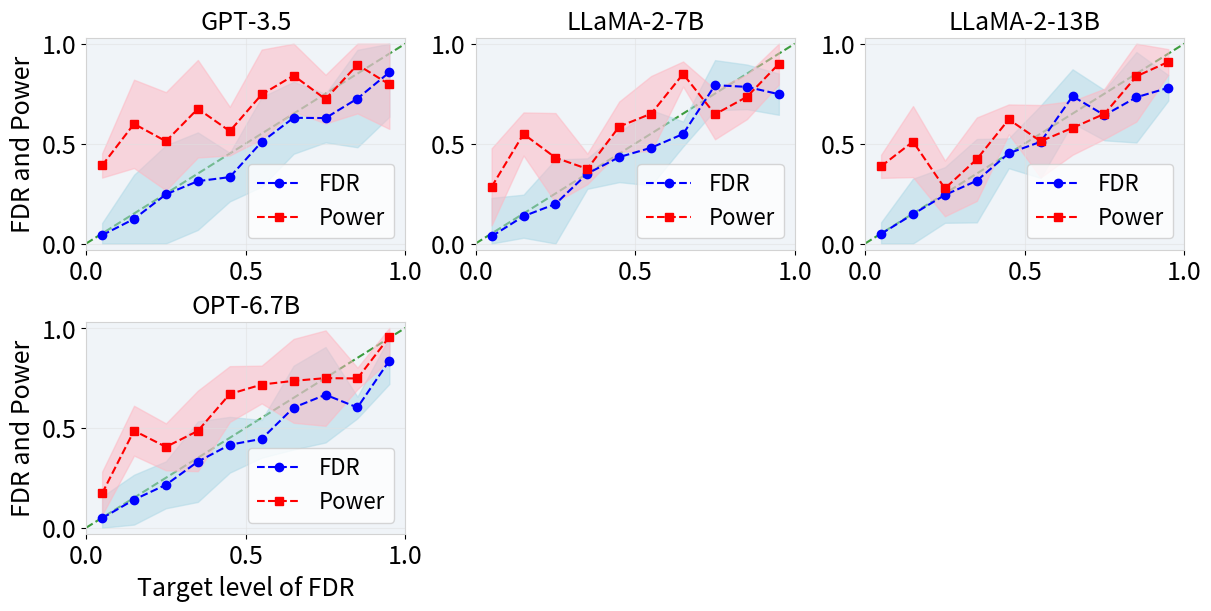

This figure's Python source:
import matplotlib.pyplot as plt
import numpy as np


def plot_results(models, target_fdr_list, fdr_list, power_list, fdr_std_list=None, power_std_list=None, column_name="FDR and Power",
                     figsize=(12, 6), max_cols=3):
    """
       Plot FDR (False Discovery Rate) and Power results for multiple models with optional error bands.
       Parameters:
       -----------
       models : list of str, len(models) = n_models
           Names of the models to plot (will appear as subplot titles)
           Every model will be one subplot. For example, if len(models) = 6, it will plot 6 different figures
       target_fdr_list : list of arrays, shape: [ numpy array of shape [k, ] for _ in range(n_models)], k means the number of point in a figure
           List of target FDR levels for each model (x-axis values)
       fdr_list : list of arrays, shape: the same as target_fdr_list
           List of achieved FDR values for each model (y-axis values for FDR curve)
       power_list : list of arrays, shape: the same as target_fdr_list
           List of power values for each model (y-axis values for power curve)
       fdr_std_list : list of arrays, optional
           List of standard deviations for FDR values (for error bands)
       power_std_list : list of arrays, optional
           List of standard deviations for power values (for error bands)
       column_name : str, optional
           Label for the y-axis (default: "FDR and Power")
       figsize : tuple, optional
           Figure size in inches (default: (12, 6))
       max_cols : int, optional
           Maximum number of columns in the subplot grid (default: 3)
       """
    SMALL_SIZE = 18
    MEDIUM_SIZE = 18
    BIGGER_SIZE = 16

    plt.rc('font', size=MEDIUM_SIZE)
    plt.rc('axes', titlesize=MEDIUM_SIZE)
    plt.rc('axes', labelsize=MEDIUM_SIZE)
    plt.rc('xtick', labelsize=MEDIUM_SIZE)
    plt.rc('ytick', labelsize=MEDIUM_SIZE)
    plt.rc('legend', fontsize=SMALL_SIZE)
    plt.rc('figure', titlesize=BIGGER_SIZE)

    # Calculate grid dimensions
    n_models = len(models)
    n_rows = (n_models + max_cols - 1) // max_cols
    n_cols = min(n_models, max_cols)

    # Create figure
    fig, axs = plt.subplots(n_rows, n_cols, figsize=figsize, squeeze=False, constrained_layout=True)
    axs = axs.flatten()

    # Plot each model's results
    for i, (model, target_fdrs, fdrs, powers) in enumerate(zip(models, target_fdr_list, fdr_list, power_list)):
        ax = axs[i]

        ax.set_xticks([0, 0.5, 1])
        ax.set_yticks([0, 0.5, 1])
        ax.set_facecolor('#f0f4f8')

        ax.spines['bottom'].set_visible(True)
        ax.spines['left'].set_visible(True)
        ax.spines['right'].set_visible(True)
        ax.spines['top'].set_visible(True)
        ax.spines['bottom'].set_color('#D3D3D3')
        ax.spines['left'].set_color('#D3D3D3')
        ax.spines['right'].set_color('#D3D3D3')
        ax.spines['top'].set_color('#D3D3D3')

        ax.plot(target_fdrs, fdrs, 'bo--', label='FDR', markersize=6)
        if fdr_std_list is not None:
            ax.fill_between(target_fdrs, np.clip(fdrs - fdr_std_list[i], 0, 1),
                          np.clip(fdrs + fdr_std_list[i], 0, 1), alpha=0.5,
                          edgecolor='lightblue', facecolor='lightblue')

        ax.plot(target_fdrs, powers, 'rs--', label='Power', markersize=6)
        if power_std_list is not None:
            ax.fill_between(target_fdrs, np.clip(powers - power_std_list[i], 0, 1),
                          np.clip(powers + power_std_list[i], 0, 1), alpha=0.5,
                          edgecolor='lightpink', facecolor='lightpink')


        # Reference line
        ax.plot([0, 1], [0, 1], 'g--', alpha=0.75, zorder=0)

        # Customize subplot
        ax.set_title(f'{model}')
        if i // n_cols >= n_rows - 1:
            ax.set_xlabel("Target level of FDR")
        if i % n_cols == 0:
            ax.set_ylabel(column_name)

        ax.set_xlim(0, 1)
        ax.set_ylim(-0.03, 1.03)
        ax.grid(True, alpha=0.5, color='#E0E0E0')
        ax.legend(loc='best', prop={'size': 16})

    # Hide unused subplots
    for j in range(i + 1, len(axs)):
        axs[j].axis('off')

    plt.show()


def plot_results_with_budget_save(models, target_fdr_list, fdr_list, power_list, budget_save_list=None, fdr_std_list=None, power_std_list=None, budget_save_std_list=None ,column_name="FDR and Power",
                     figsize=(12, 6), max_cols=3):
    SMALL_SIZE = 18
    MEDIUM_SIZE = 18
    BIGGER_SIZE = 16

    plt.rc('font', size=MEDIUM_SIZE)
    plt.rc('axes', titlesize=MEDIUM_SIZE)
    plt.rc('axes', labelsize=MEDIUM_SIZE)
    plt.rc('xtick', labelsize=MEDIUM_SIZE)
    plt.rc('ytick', labelsize=MEDIUM_SIZE)
    plt.rc('legend', fontsize=SMALL_SIZE)
    plt.rc('figure', titlesize=BIGGER_SIZE)

    # Calculate grid dimensions
    n_models = len(models)
    n_rows = (n_models + max_cols - 1) // max_cols
    n_cols = min(n_models, max_cols)

    # Create figure
    fig, axs = plt.subplots(n_rows, n_cols, figsize=figsize, squeeze=False, constrained_layout=True)
    axs = axs.flatten()

    # Plot each model's results
    for i, (model, target_fdrs, fdrs, powers, budget_save) in enumerate(zip(models, target_fdr_list, fdr_list, power_list, budget_save_list)):
        ax = axs[i]

        ax.set_xticks([0, 0.5, 1])
        ax.set_yticks([0, 0.5, 1])
        ax.set_facecolor('#f0f4f8')

        ax.spines['bottom'].set_visible(True)
        ax.spines['left'].set_visible(True)
        ax.spines['right'].set_visible(True)
        ax.spines['top'].set_visible(True)
        ax.spines['bottom'].set_color('#D3D3D3')
        ax.spines['left'].set_color('#D3D3D3')
        ax.spines['right'].set_color('#D3D3D3')
        ax.spines['top'].set_color('#D3D3D3')

        ax.plot(target_fdrs, fdrs, 'bo--', label='FDR', markersize=6)
        if fdr_std_list is not None:
            ax.fill_between(target_fdrs, np.clip(fdrs - fdr_std_list[i], 0, 1),
                          np.clip(fdrs + fdr_std_list[i], 0, 1), alpha=0.5,
                          edgecolor='lightblue', facecolor='lightblue')

        """ax.plot(target_fdrs, powers, 'rs--', label='Power', markersize=6)
        if power_std_list is not None:
            ax.fill_between(target_fdrs, np.clip(powers - power_std_list[i], 0, 1),
                          np.clip(powers + power_std_list[i], 0, 1), alpha=0.5,
                          edgecolor='lightpink', facecolor='lightpink')"""

        ax.plot(target_fdrs, budget_save, 'rs--', label='Budget save', markersize=6)  # 'C1' = orange
        if budget_save_std_list is not None:
            ax.fill_between(target_fdrs, np.clip(budget_save - budget_save_std_list[i], 0, 1),
                            np.clip(budget_save + budget_save_std_list[i], 0, 1), alpha=0.5,
                            edgecolor='moccasin', facecolor='moccasin')

        # Reference line
        ax.plot([0, 1], [0, 1], 'g--', alpha=0.75, zorder=0)

        # Customize subplot
        ax.set_title(f'{model}')
        if i // n_cols >= n_rows - 1:
            ax.set_xlabel("Target level of FDR")
        if i % n_cols == 0:
            ax.set_ylabel(column_name)

        ax.set_xlim(0, 1)
        ax.set_ylim(-0.03, 1.03)
        ax.grid(True, alpha=0.5, color='#E0E0E0')
        ax.legend(loc='best', prop={'size': 16})

    # Hide unused subplots
    for j in range(i + 1, len(axs)):
        axs[j].axis('off')

    plt.show()


# Example usage with synthetic dataset
if __name__ == "__main__":
    # Generate example dataset for 4 models
    models = ['GPT-3.5', 'LLaMA-2-7B', 'LLaMA-2-13B', 'OPT-6.7B']

    # Create target FDRs (same for all models in this example)
    base_targets = np.linspace(0.05, 0.95, 10)
    target_fdr_list = [base_targets.copy() for _ in models]

    # Generate synthetic FDR and Power dataset for each model
    fdr_list = []
    power_list = []

    for i in range(len(models)):
        # FDR that roughly tracks target but with some deviation
        fdrs = base_targets * (0.9 + 0.1 * np.random.randn(len(base_targets)))
        fdrs = np.clip(fdrs, 0, 1)

        # Power that increases with target FDR
        powers = 0.3 + 0.6 * base_targets + 0.1 * np.random.randn(len(base_targets))
        powers = np.clip(powers, 0, 1)

        fdr_list.append(fdrs)
        power_list.append(powers)

    std_list = np.random.uniform(low=0.1, high=0.5, size=(4, 10)) * 0.5
    # Plot the results
    plot_results(models, target_fdr_list, fdr_list, power_list, fdr_std_list=std_list, power_std_list=std_list)